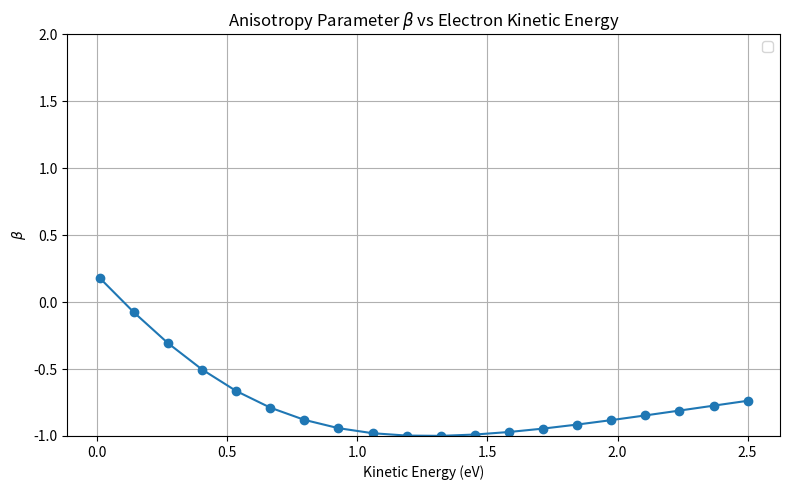

Generate this figure with matplotlib:
import numpy as np
from scipy.special import spherical_jn, genlaguerre, factorial
from scipy.integrate import quad
import matplotlib.pyplot as plt

# H atom radial function
def R_nl_hydrogenic(r, n, l, Z=1):
    rho = 2 * Z * r / n
    prefactor = np.sqrt((2 * Z / n)**3 * factorial(n - l - 1) / (2 * n * factorial(n + l)))
    laguerre_poly = genlaguerre(n - l - 1, 2 * l + 1)
    return prefactor * rho**l * np.exp(-rho / 2) * laguerre_poly(rho)

# Compute ∫₀^∞ j_{l±1}(kr) * r * R_{n,l}(r) dr
def sigma(n, l, k, delta_l, Z=1):
    l2 = l + delta_l
    if l2 < 0:
        raise ValueError("l + delta_l must be ≥ 0.")
    
    integrand = lambda r: spherical_jn(l2, k * r) * r * R_nl_hydrogenic(r, n, l, Z)
    result, _ = quad(integrand, 0, np.inf, limit=1000)
    return result

# beta = l * (l - 1) * sigma(l-1)**2 + (l + 1) * (l + 2) * sigma(l+1)**2 - 6 * l * (l + 1) * sigma(l-1) * sigma(l+1) / (2 * l + 1) * (l * sigma(l-1)**2 + (l + 1) * sigma(l+1)**2)

# Calculate
# Constants
hartree = 27.2114  # 1 Hartree in eV

# Quantum numbers and effective Z
n = 3
l = 2
Z_eff = 1

# Energy grid in eV
E_eV = np.linspace(0.01, 2.5, 20)
beta_vals = []

# Compute β for each energy
for E in E_eV:
    k = np.sqrt(2 * E / hartree)

    sig_l_minus_1 = sigma(n, l, k, delta_l=-1, Z=Z_eff)
    sig_l_plus_1 = sigma(n, l, k, delta_l=+1, Z=Z_eff)

    sigm1_sq = sig_l_minus_1**2
    sigp1_sq = sig_l_plus_1**2
    sigm1p1 = sig_l_minus_1 * sig_l_plus_1

    numerator = (
        l * (l - 1) * sigm1_sq +
        (l + 1) * (l + 2) * sigp1_sq -
        6 * l * (l + 1) * sigm1p1
    )
    denominator = (2 * l + 1) * (l * sigm1_sq + (l + 1) * sigp1_sq)

    beta = numerator / denominator
    beta_vals.append(beta)

# Plot result
plt.figure(figsize=(8, 5))
plt.plot(E_eV, beta_vals, 'o-')
plt.xlabel('Kinetic Energy (eV)')
plt.ylabel(r'$\beta$')
plt.ylim(-1, 2)
plt.title(r'Anisotropy Parameter $\beta$ vs Electron Kinetic Energy')
plt.grid(True)
plt.legend()
plt.tight_layout()
plt.show()